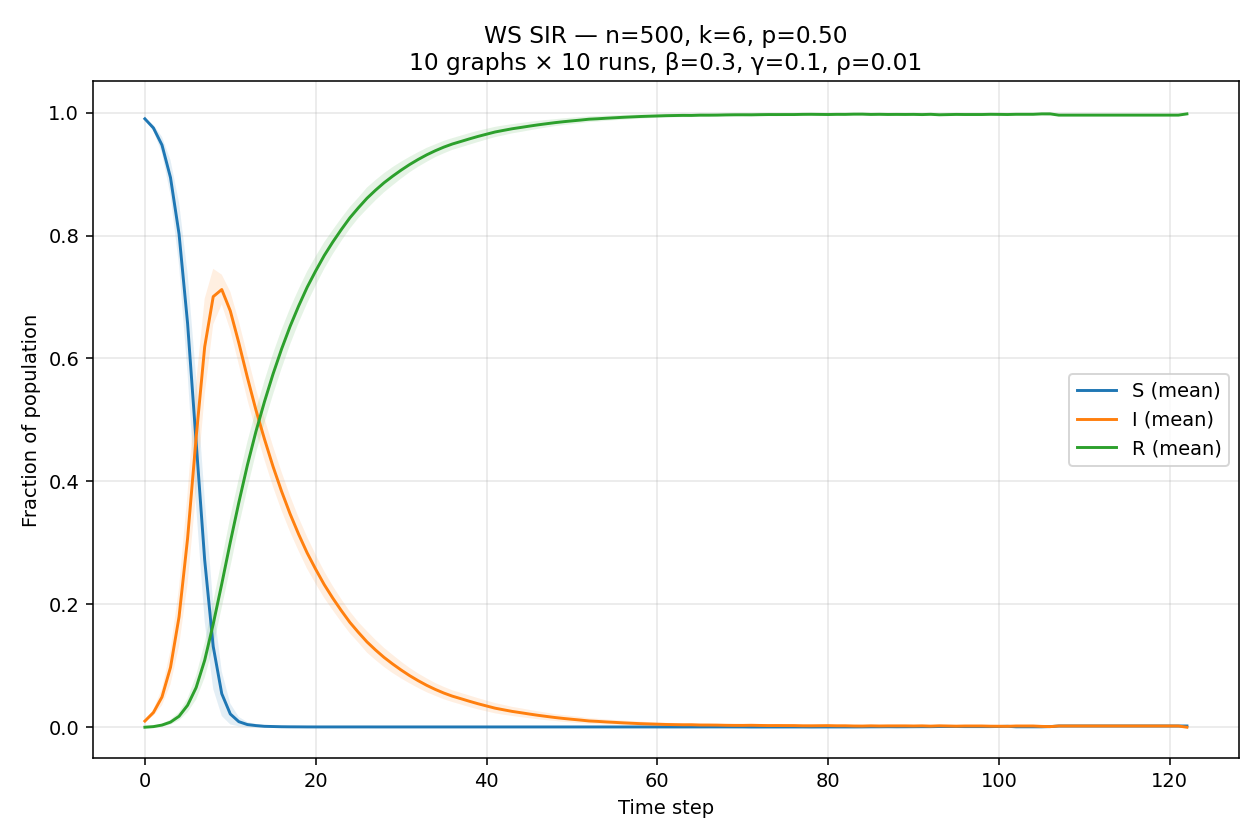

The table this chart was drawn from, first rows:
t, S_mean, S_sd, I_mean, I_sd, R_mean, R_sd
0, 0.99, 1.4505609600556643e-15, 0.01, 6.973850769498386e-18, 0.0, 0.0
1, 0.9751, 0.004861, 0.02392, 0.005171, 0.00098, 0.001318
2, 0.9474, 0.01334, 0.04912, 0.01341, 0.00348, 0.002338
3, 0.8943, 0.0285, 0.09742, 0.02768, 0.0083, 0.004064
4, 0.8025, 0.05111, 0.1797, 0.04758, 0.0178, 0.006645
5, 0.657, 0.08169, 0.3073, 0.07359, 0.03572, 0.01129
6, 0.4642, 0.1049, 0.4713, 0.08972, 0.06452, 0.01953
7, 0.2723, 0.1002, 0.6188, 0.07842, 0.1089, 0.02831
8, 0.1314, 0.06923, 0.7007, 0.04523, 0.1679, 0.03604
9, 0.05456, 0.0363, 0.7122, 0.02423, 0.2332, 0.03858
10, 0.0215, 0.01701, 0.6774, 0.03132, 0.3011, 0.04069
11, 0.00898, 0.007667, 0.6252, 0.03523, 0.3658, 0.03877
12, 0.00432, 0.004097, 0.5692, 0.03628, 0.4265, 0.03801
13, 0.00264, 0.002725, 0.5162, 0.0343, 0.4811, 0.03523
14, 0.00148, 0.001834, 0.4689, 0.03385, 0.5297, 0.03422
15, 0.00112, 0.001591, 0.4243, 0.03297, 0.5746, 0.03331
16, 0.00078, 0.001268, 0.384, 0.03147, 0.6152, 0.03165
17, 0.00064, 0.001202, 0.3471, 0.02941, 0.6522, 0.02952
18, 0.00058, 0.001148, 0.314, 0.02726, 0.6854, 0.02733
19, 0.00048, 0.00103, 0.2836, 0.02594, 0.716, 0.026
20, 0.00046, 0.001019, 0.257, 0.02369, 0.7426, 0.02372
21, 0.00046, 0.001019, 0.232, 0.02163, 0.7676, 0.02167
22, 0.00046, 0.001019, 0.21, 0.01966, 0.7895, 0.01967
23, 0.00046, 0.001019, 0.1897, 0.01859, 0.8098, 0.01858
24, 0.00046, 0.001019, 0.1706, 0.01774, 0.8289, 0.0177
25, 0.00046, 0.001019, 0.1543, 0.01668, 0.8453, 0.01667
26, 0.00046, 0.001019, 0.1389, 0.01742, 0.8607, 0.01745
27, 0.00044, 0.001008, 0.1257, 0.0164, 0.8738, 0.01644
28, 0.00044, 0.001008, 0.1136, 0.01552, 0.8859, 0.01556
29, 0.00044, 0.001008, 0.103, 0.0148, 0.8966, 0.01483
30, 0.00044, 0.001008, 0.09308, 0.01367, 0.9065, 0.01371
31, 0.00044, 0.001008, 0.08392, 0.01257, 0.9156, 0.01262
32, 0.00044, 0.001008, 0.07568, 0.01186, 0.9239, 0.01188
33, 0.00044, 0.001008, 0.06814, 0.01129, 0.9314, 0.01136
34, 0.00044, 0.001008, 0.0615, 0.01036, 0.9381, 0.0104
35, 0.00044, 0.001008, 0.0556, 0.0101, 0.944, 0.01016
36, 0.00044, 0.001008, 0.05054, 0.00953, 0.949, 0.009549
37, 0.00044, 0.001008, 0.0464, 0.009415, 0.9532, 0.009467
38, 0.00044, 0.001008, 0.0422, 0.009409, 0.9574, 0.00938
39, 0.00044, 0.001008, 0.0382, 0.009139, 0.9614, 0.009149
40, 0.00044, 0.001008, 0.03458, 0.008735, 0.965, 0.008732
41, 0.00044, 0.001008, 0.031, 0.008373, 0.9686, 0.008375
42, 0.00044, 0.001008, 0.02834, 0.008015, 0.9712, 0.008025
43, 0.00044, 0.001008, 0.02574, 0.0074, 0.9738, 0.007462
44, 0.00044, 0.001008, 0.02364, 0.00721, 0.9759, 0.007286
45, 0.00044, 0.001008, 0.02148, 0.00682, 0.9781, 0.006887
46, 0.00044, 0.001008, 0.01944, 0.006458, 0.9801, 0.006506
47, 0.00044, 0.001008, 0.0176, 0.00613, 0.982, 0.006176
48, 0.00044, 0.001008, 0.01582, 0.005607, 0.9837, 0.00564
49, 0.00044, 0.001008, 0.01428, 0.005461, 0.9853, 0.005487
50, 0.00044, 0.001008, 0.01292, 0.005206, 0.9866, 0.005256
51, 0.00044, 0.001008, 0.01162, 0.00497, 0.9879, 0.005017
52, 0.00044, 0.001008, 0.01018, 0.004522, 0.9894, 0.00459
53, 0.00044, 0.001008, 0.00948, 0.004391, 0.9901, 0.004512
54, 0.00044, 0.001008, 0.0086, 0.004075, 0.991, 0.004221
55, 0.0004286, 0.001005, 0.007878, 0.003797, 0.9917, 0.003993
56, 0.0004286, 0.001005, 0.007102, 0.003713, 0.9925, 0.003936
57, 0.0004286, 0.001005, 0.006449, 0.003392, 0.9931, 0.003667
58, 0.0004286, 0.001005, 0.005816, 0.003301, 0.9938, 0.003532
59, 0.0004211, 0.001006, 0.005368, 0.002936, 0.9942, 0.003189
... 63 more rows
